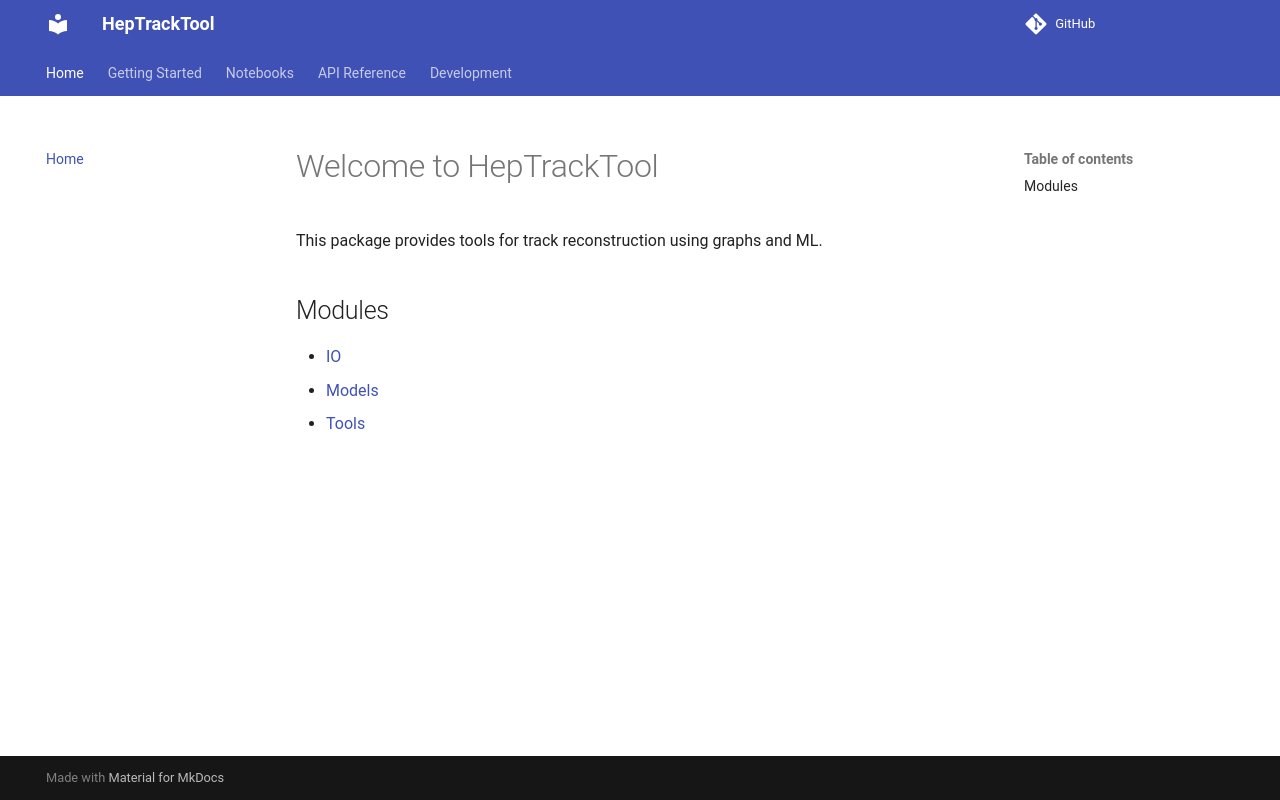

repository: xju2/heptracktool · page: index.html · generator: mkdocs

# Welcome to HepTrackTool

This package provides tools for track reconstruction using graphs and ML.

## Modules

- [IO](api/heptracktool/io.md)
- [Models](api/heptracktool/models.md)
- [Tools](api/heptracktool/tools.md)
